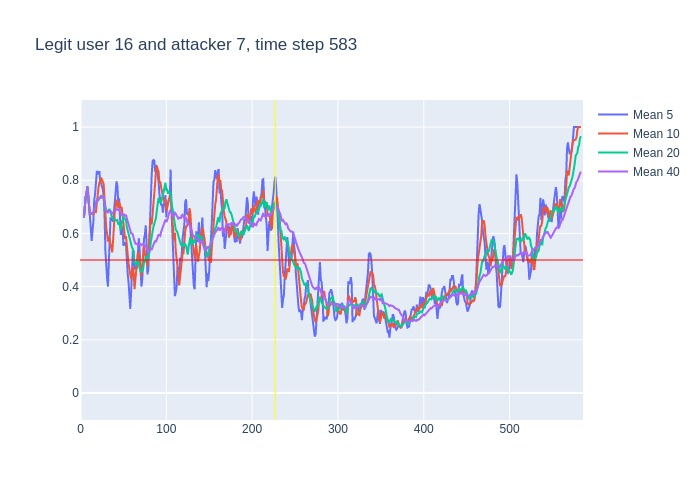

Source data for this figure (header and first rows):
, time, confidence, avg_5_conf, avg_10_conf, avg_20_conf, avg_40_conf, real_user, predicted, user_count
0, 3, 0.66, , , , , 16, 16, 16
1, 4, 0.77, 0.66, 0.66, 0.66, 0.66, 16, 16, 16
2, 5, 0.78, 0.715, 0.715, 0.715, 0.715, 16, 16, 16
3, 6, 0.79, 0.7367, 0.7367, 0.7367, 0.7367, 16, 16, 16
4, 7, 0.88, 0.75, 0.75, 0.75, 0.75, 16, 16, 16
5, 8, 0.54, 0.776, 0.776, 0.776, 0.776, 16, 16, 16
6, 9, 0.49, 0.752, 0.7367, 0.7367, 0.7367, 16, 14, 16
7, 10, 0.44, 0.696, 0.7014, 0.7014, 0.7014, 16, 16, 16
8, 11, 0.74, 0.628, 0.6687, 0.6687, 0.6687, 16, 16, 16
9, 12, 0.65, 0.618, 0.6767, 0.6767, 0.6767, 16, 16, 16
10, 13, 0.68, 0.572, 0.674, 0.674, 0.674, 16, 16, 16
11, 14, 0.72, 0.6, 0.676, 0.6745, 0.6745, 16, 16, 16
12, 15, 0.84, 0.646, 0.671, 0.6783, 0.6783, 16, 16, 16
13, 16, 0.85, 0.726, 0.677, 0.6908, 0.6908, 16, 16, 16
14, 17, 0.86, 0.748, 0.683, 0.7021, 0.7021, 16, 16, 16
15, 18, 0.89, 0.79, 0.681, 0.7127, 0.7127, 16, 16, 16
16, 19, 0.72, 0.832, 0.716, 0.7238, 0.7238, 16, 16, 16
17, 20, 0.79, 0.832, 0.739, 0.7235, 0.7235, 16, 16, 16
18, 21, 0.91, 0.822, 0.774, 0.7272, 0.7272, 16, 16, 16
19, 22, 0.64, 0.834, 0.791, 0.7368, 0.7368, 16, 16, 16
20, 23, 0.88, 0.79, 0.79, 0.732, 0.732, 16, 16, 16
21, 24, 0.65, 0.788, 0.81, 0.743, 0.739, 16, 16, 16
22, 25, 0.75, 0.774, 0.803, 0.737, 0.735, 16, 16, 16
23, 26, 0.77, 0.766, 0.794, 0.7355, 0.7357, 16, 16, 16
24, 27, 0.31, 0.738, 0.786, 0.7345, 0.7371, 16, 13, 16
25, 28, 0.19, 0.672, 0.731, 0.706, 0.72, 16, 13, 16
26, 29, 0.33, 0.534, 0.661, 0.6885, 0.6996, 16, 16, 16
27, 30, 0.56, 0.47, 0.622, 0.6805, 0.6859, 16, 16, 16
28, 31, 0.61, 0.432, 0.599, 0.6865, 0.6814, 16, 16, 16
29, 32, 0.84, 0.4, 0.569, 0.68, 0.679, 16, 16, 16
30, 33, 0.69, 0.506, 0.589, 0.6895, 0.6843, 16, 16, 16
31, 34, 0.6, 0.606, 0.57, 0.69, 0.6845, 16, 16, 16
32, 35, 0.5, 0.66, 0.565, 0.684, 0.6819, 16, 16, 16
33, 36, 0.66, 0.648, 0.54, 0.667, 0.6764, 16, 16, 16
34, 37, 0.77, 0.658, 0.529, 0.6575, 0.6759, 16, 16, 16
35, 38, 0.86, 0.644, 0.575, 0.653, 0.6786, 16, 16, 16
36, 39, 0.74, 0.678, 0.642, 0.6515, 0.6836, 16, 16, 16
37, 40, 0.74, 0.706, 0.683, 0.6525, 0.6851, 16, 16, 16
38, 41, 0.87, 0.754, 0.701, 0.65, 0.6866, 16, 16, 16
39, 42, 0.68, 0.796, 0.727, 0.648, 0.6913, 16, 16, 16
40, 43, 0.54, 0.778, 0.711, 0.65, 0.691, 16, 16, 16
41, 44, 0.83, 0.714, 0.696, 0.633, 0.688, 16, 16, 16
42, 45, 0.41, 0.732, 0.719, 0.642, 0.6895, 16, 16, 16
43, 46, 0.51, 0.666, 0.71, 0.625, 0.6803, 16, 16, 16
44, 47, 0.81, 0.594, 0.695, 0.612, 0.6733, 16, 16, 16
45, 48, 0.57, 0.62, 0.699, 0.637, 0.6715, 16, 16, 16
46, 49, 0.47, 0.626, 0.67, 0.656, 0.6723, 16, 14, 16
47, 50, 0.43, 0.554, 0.643, 0.663, 0.6717, 16, 14, 16
48, 51, 0.54, 0.558, 0.612, 0.6565, 0.6715, 16, 16, 16
49, 52, 0.79, 0.564, 0.579, 0.653, 0.6665, 16, 16, 16
50, 53, 0.16, 0.56, 0.59, 0.6505, 0.67, 16, 21, 16
51, 54, 0.32, 0.478, 0.552, 0.624, 0.657, 16, 10, 16
52, 55, 0.27, 0.448, 0.501, 0.61, 0.647, 16, 13, 16
53, 56, 0.3, 0.416, 0.487, 0.5985, 0.6327, 16, 13, 16
54, 57, 0.53, 0.368, 0.466, 0.5805, 0.619, 16, 16, 16
55, 58, 0.47, 0.316, 0.438, 0.5685, 0.6108, 16, 16, 16
56, 59, 0.7, 0.378, 0.428, 0.549, 0.6003, 16, 16, 16
57, 60, 0.66, 0.454, 0.451, 0.547, 0.5998, 16, 16, 16
58, 61, 0.3, 0.532, 0.474, 0.543, 0.5965, 16, 16, 16
59, 62, 0.19, 0.532, 0.45, 0.5145, 0.5813, 16, 16, 16
... 521 more rows
